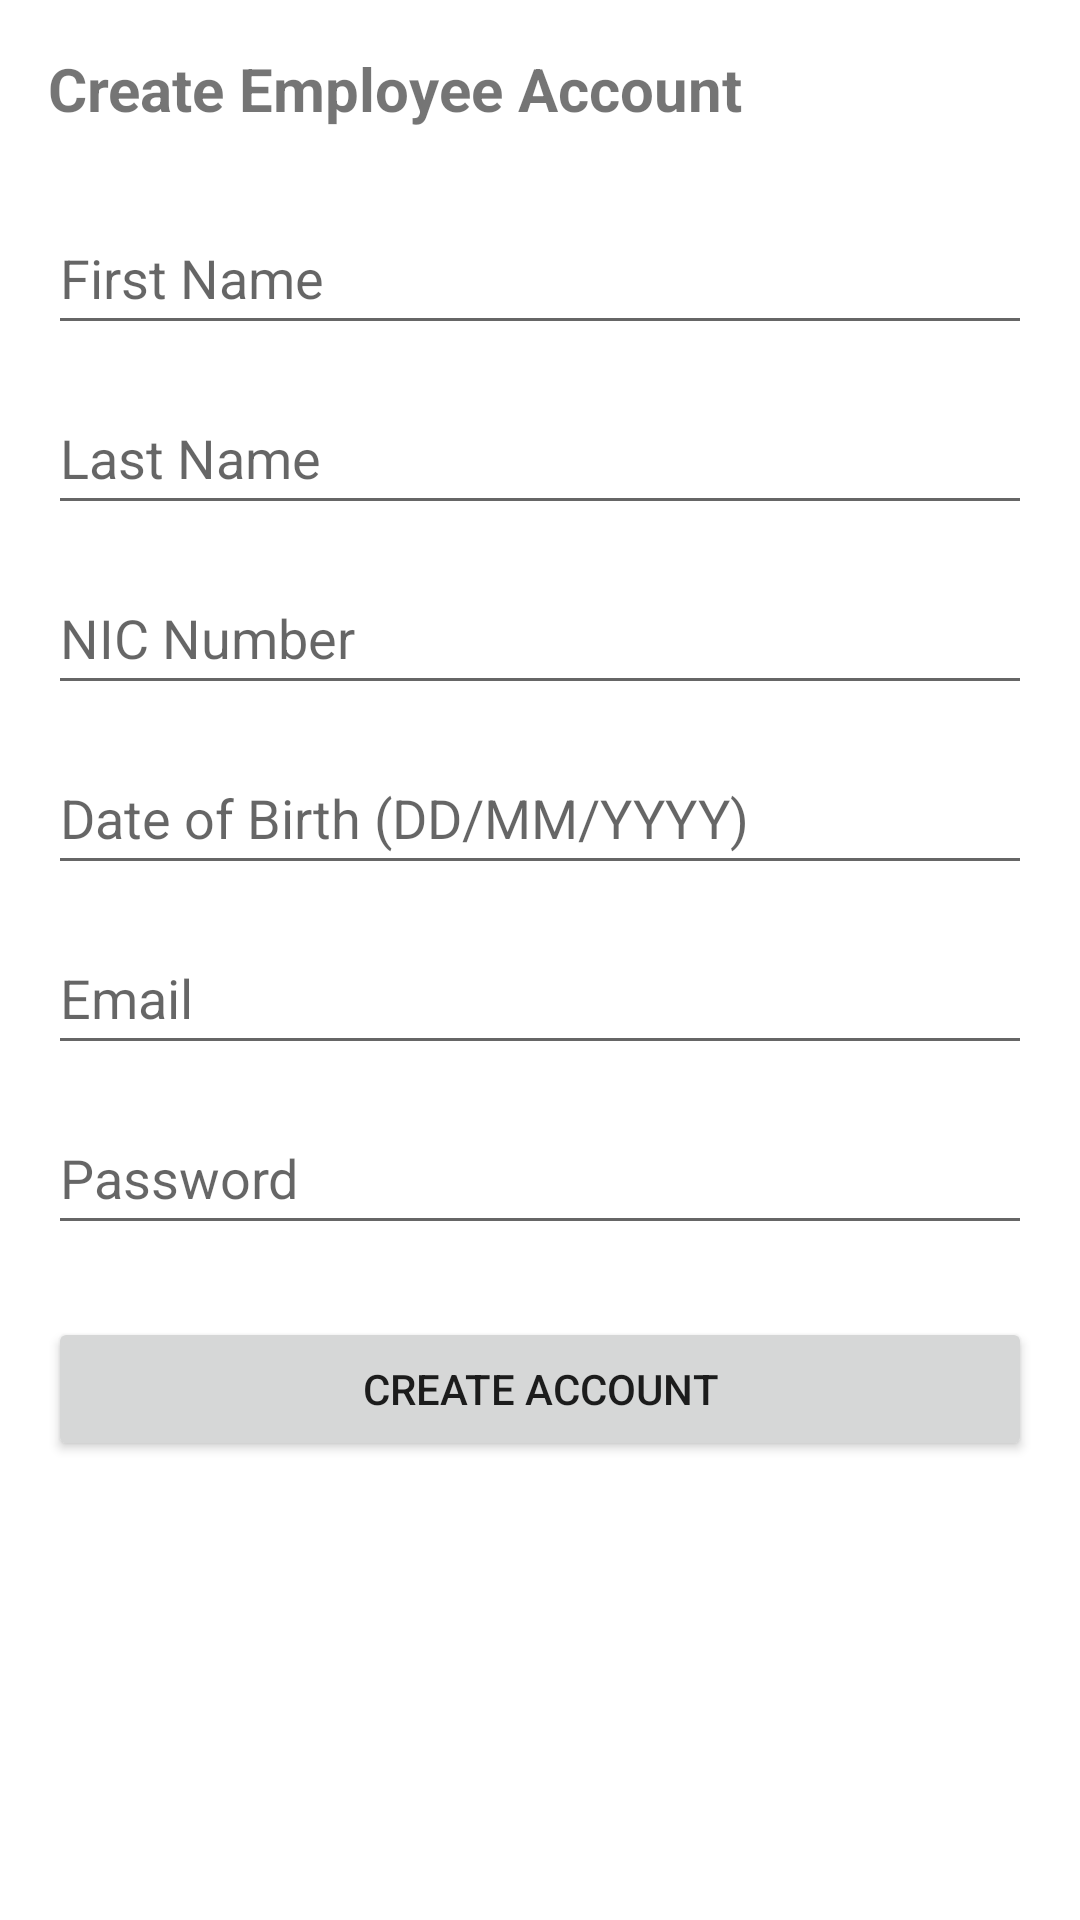

This screen was rendered from an Android layout file. Write that file and the resources it references.
<!-- AndroidManifest.xml: application theme Theme.WifiTalkie -->
<!-- res/layout/activity_create_user.xml -->
<?xml version="1.0" encoding="utf-8"?>
<ScrollView xmlns:android="http://schemas.android.com/apk/res/android"
    android:layout_width="match_parent"
    android:layout_height="match_parent">

    <LinearLayout
        android:layout_width="match_parent"
        android:layout_height="wrap_content"
        android:orientation="vertical"
        android:padding="16dp">

        <TextView
            android:layout_width="wrap_content"
            android:layout_height="wrap_content"
            android:text="@string/create_account_title"
            android:textSize="20sp"
            android:textStyle="bold"
            android:layout_marginBottom="24dp"/>

        <EditText
            android:id="@+id/etFirstName"
            android:layout_width="match_parent"
            android:layout_height="wrap_content"
            android:hint="@string/first_name_hint"
            android:layout_marginBottom="12dp"
            android:minHeight="48dp" />

        <EditText
            android:id="@+id/etLastName"
            android:layout_width="match_parent"
            android:layout_height="wrap_content"
            android:hint="@string/last_name_hint"
            android:layout_marginBottom="12dp"
            android:minHeight="48dp" />


        <EditText
            android:id="@+id/etNic"
            android:layout_width="match_parent"
            android:layout_height="wrap_content"
            android:hint="@string/nic_hint"
            android:minHeight="48dp"
            android:layout_marginBottom="12dp"/>

        <EditText
            android:id="@+id/etDob"
            android:layout_width="match_parent"
            android:layout_height="wrap_content"
            android:hint="@string/dob_hint"
            android:minHeight="48dp"
            android:layout_marginBottom="12dp"/>

        <EditText
            android:id="@+id/etEmail"
            android:layout_width="match_parent"
            android:layout_height="wrap_content"
            android:hint="Email"
            android:minHeight="48dp"
            android:inputType="textEmailAddress"
            android:layout_marginBottom="12dp"/>

        <EditText
            android:id="@+id/etPassword"
            android:layout_width="match_parent"
            android:layout_height="wrap_content"
            android:hint="Password"
            android:inputType="textPassword"
            android:layout_marginBottom="24dp"
            android:minHeight="48dp" />
        <Button
            android:id="@+id/btnCreate"
            android:layout_width="match_parent"
            android:layout_height="wrap_content"
            android:text="@string/create_account_btn"
            android:minHeight="48dp" />

    </LinearLayout>
</ScrollView>
<!-- resources referenced by this layout -->
<resources>
  <string name="create_account_btn">Create Account</string>
  <string name="create_account_title">Create Employee Account</string>
  <string name="dob_hint">Date of Birth (DD/MM/YYYY)</string>
  <string name="first_name_hint">First Name</string>
  <string name="last_name_hint">Last Name</string>
  <string name="nic_hint">NIC Number</string>
  <style name="Theme.WifiTalkie" parent="Theme.MaterialComponents.DayNight.DarkActionBar">
          
          <item name="colorPrimary">@color/primary</item>
          <item name="colorPrimaryVariant">@color/primary_dark</item>
          <item name="colorOnPrimary">@color/white</item>
          
          <item name="colorSecondary">@color/accent</item>
          <item name="colorSecondaryVariant">@color/accent</item>
          <item name="colorOnSecondary">@color/black</item>
          
          <item name="android:statusBarColor" tools:targetApi="l">?attr/colorPrimaryVariant</item>
          
      </style>
  <color name="primary">#263238</color>
  <color name="primary_dark">#000a12</color>
  <color name="white">#FFFFFFFF</color>
  <color name="accent">#00bcd4</color>
  <color name="black">#FF000000</color>
</resources>
